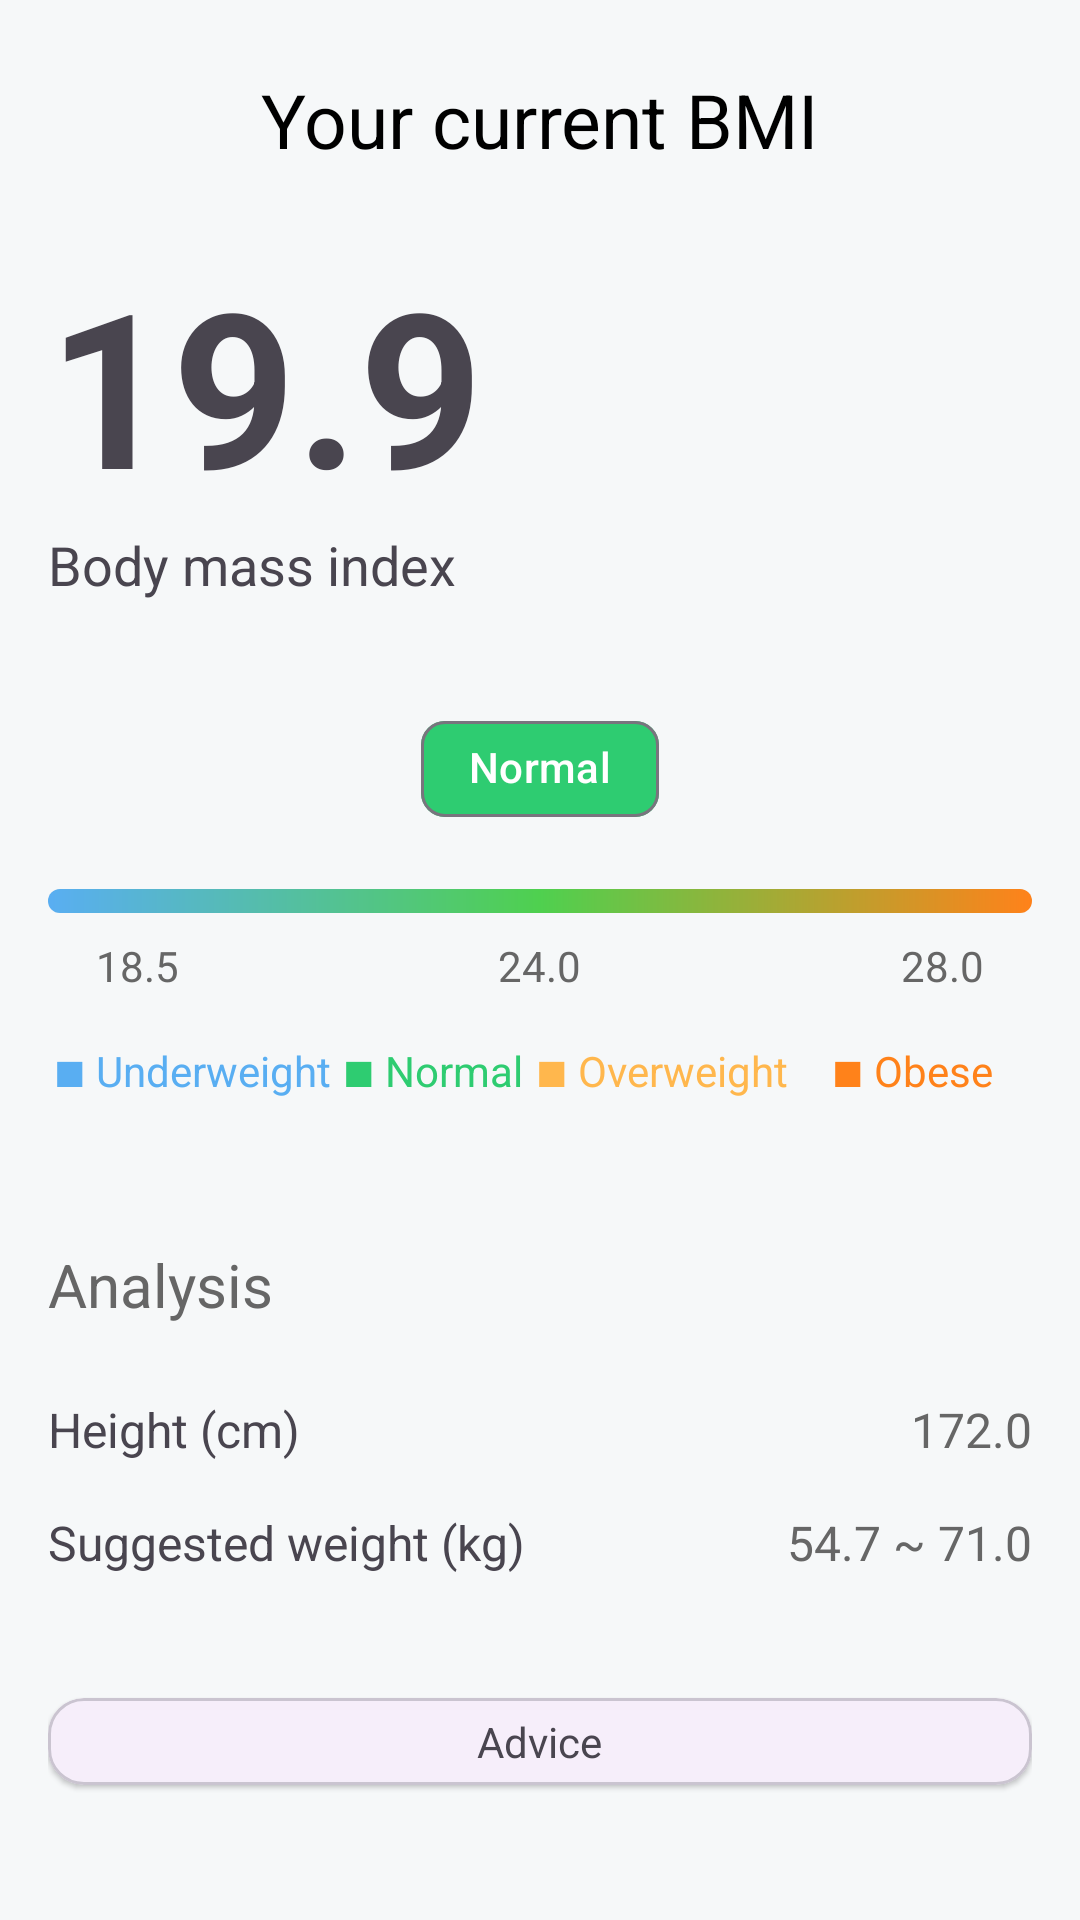

Reconstruct the res/layout file that produces this screen, plus the resources it refers to.
<!-- AndroidManifest.xml: application theme Base.Theme.Convert -->
<!-- res/layout/bmi_result_activity_layout.xml -->
<?xml version="1.0" encoding="utf-8"?>
<androidx.constraintlayout.widget.ConstraintLayout xmlns:android="http://schemas.android.com/apk/res/android"
    xmlns:app="http://schemas.android.com/apk/res-auto"
    android:id="@+id/bmi_result_activity_layout"
    android:layout_width="match_parent"
    android:layout_height="match_parent"
    android:padding="16dp"
    android:background="@color/off_white">

    <RelativeLayout
        android:id="@+id/title_toolbar"
        android:layout_width="match_parent"
        android:layout_height="wrap_content"
        app:layout_constraintBottom_toBottomOf="parent"
        app:layout_constraintEnd_toEndOf="parent"
        app:layout_constraintHorizontal_bias="0.0"
        app:layout_constraintStart_toStartOf="parent"
        app:layout_constraintTop_toTopOf="parent"
        app:layout_constraintVertical_bias="0.0">

        <ImageButton
            android:id="@+id/backBtn"
            android:layout_width="wrap_content"
            android:layout_height="wrap_content"
            android:layout_alignParentStart="true"
            android:layout_centerVertical="true"
            android:background="?attr/selectableItemBackgroundBorderless"
            android:clickable="true"
            android:contentDescription="@string/back_btn_desc"
            android:focusable="true"
            android:minWidth="48dp"
            android:minHeight="48dp"
            android:paddingStart="0dp"
            android:paddingTop="16dp"
            android:paddingEnd="16dp"
            android:paddingBottom="16dp"
            android:src="@drawable/ic_back" />

        <TextView
            android:id="@+id/bmi_title"
            android:layout_width="wrap_content"
            android:layout_height="wrap_content"
            android:layout_centerHorizontal="true"
            android:layout_centerVertical="true"
            android:text="@string/bmi_result_activity_title"
            android:textColor="#000000"
            android:textSize="25sp" />
    </RelativeLayout>

    <LinearLayout
        android:id="@+id/bmiContainer"
        android:layout_width="match_parent"
        android:layout_height="wrap_content"
        android:layout_marginTop="16dp"
        android:orientation="vertical"
        app:layout_constraintEnd_toEndOf="parent"
        app:layout_constraintHorizontal_bias="0.0"
        app:layout_constraintStart_toStartOf="parent"
        app:layout_constraintTop_toBottomOf="@+id/title_toolbar">

        <TextView
            android:id="@+id/bmi_result_value"
            android:layout_width="wrap_content"
            android:layout_height="wrap_content"
            android:fontFamily="monospace"
            android:text="@string/bmi_result"
            android:textSize="72sp"
            android:textStyle="bold" />

        <TextView
            android:layout_width="wrap_content"
            android:layout_height="wrap_content"
            android:text="@string/body_mass_index_tv"
            android:textSize="18sp" />
    </LinearLayout>

    
    <com.google.android.material.chip.Chip
        android:id="@+id/statusChip"
        android:layout_width="wrap_content"
        android:layout_height="wrap_content"
        android:layout_marginTop="32dp"
        android:text="@string/bmi_status_chip"
        android:textColor="#FFFFFF"
        app:chipBackgroundColor="#2ECC71"
        app:layout_constraintEnd_toEndOf="parent"
        app:layout_constraintStart_toStartOf="parent"
        app:layout_constraintTop_toBottomOf="@id/bmiContainer" />

    
    <ProgressBar
        android:id="@+id/bmiRangeBar"
        style="@style/Widget.AppCompat.ProgressBar.Horizontal"
        android:layout_width="match_parent"
        android:layout_height="8dp"
        android:layout_marginTop="16dp"
        android:progress="100"
        android:progressDrawable="@drawable/bmi_progress_gradient"
        app:layout_constraintTop_toBottomOf="@id/statusChip" />

    
    <RelativeLayout
        android:id="@+id/rangeLabelsContainer"
        android:layout_width="match_parent"
        android:layout_height="wrap_content"
        android:layout_marginTop="8dp"
        android:layout_marginStart="16dp"
        android:layout_marginEnd="16dp"
        app:layout_constraintEnd_toEndOf="@+id/bmiRangeBar"
        app:layout_constraintHorizontal_bias="0.0"
        app:layout_constraintStart_toStartOf="@+id/bmiRangeBar"
        app:layout_constraintTop_toBottomOf="@id/bmiRangeBar">

        <TextView
            android:layout_width="wrap_content"
            android:layout_height="wrap_content"
            android:layout_alignParentStart="true"
            android:layout_centerVertical="true"
            android:text="@string/bmi_bounds_18_5"
            android:textColor="#666666" />

        <TextView
            android:layout_width="wrap_content"
            android:layout_height="wrap_content"
            android:layout_centerInParent="true"
            android:text="@string/bmi_bounds_24_0"
            android:textColor="#666666" />

        <TextView
            android:layout_width="wrap_content"
            android:layout_height="wrap_content"
            android:layout_alignParentEnd="true"
            android:layout_centerVertical="true"
            android:text="@string/bmi_bounds_28_0"
            android:textColor="#666666" />
    </RelativeLayout>
    
    <LinearLayout
        android:id="@+id/categoryLabelsContainer"
        android:layout_width="match_parent"
        android:layout_height="wrap_content"
        android:layout_marginTop="16dp"
        android:orientation="horizontal"
        android:weightSum="4"
        app:layout_constraintTop_toBottomOf="@id/rangeLabelsContainer">

        <TextView
            android:layout_width="0dp"
            android:layout_height="wrap_content"
            android:layout_gravity="center"
            android:layout_weight="1.2"
            android:layout_marginStart="2dp"
            android:layout_marginEnd="0dp"
            android:text="@string/underweight_tv"
            android:textColor="#59AEF2" />

        <TextView
            android:layout_width="0dp"
            android:layout_height="wrap_content"
            android:layout_gravity="center"
            android:layout_weight="0.8"
            android:layout_marginStart="0dp"
            android:layout_marginEnd="0dp"
            android:text="@string/normal_tv"
            android:textColor="#2ECC71" />

        <TextView
            android:layout_width="0dp"
            android:layout_height="wrap_content"
            android:layout_gravity="center"
            android:layout_weight="1.2"
            android:layout_marginStart="0dp"
            android:layout_marginEnd="0dp"
            android:text="@string/overweight_tv"
            android:textColor="#FFB74D" />

        <TextView
            android:layout_width="0dp"
            android:layout_height="wrap_content"
            android:layout_gravity="center"
            android:layout_weight="0.8"
            android:layout_marginStart="2dp"
            android:layout_marginEnd="2dp"
            android:text="@string/obese_tv"
            android:textColor="#FF821A" />
    </LinearLayout>






    
    <TextView
        android:id="@+id/analysisTitle"
        android:layout_width="wrap_content"
        android:layout_height="wrap_content"
        android:layout_marginTop="48dp"
        android:text="@string/analysis_tv"
        android:textColor="#666666"
        android:textSize="20sp"
        app:layout_constraintStart_toStartOf="parent"
        app:layout_constraintTop_toBottomOf="@id/categoryLabelsContainer" />

    
    <TextView
        android:id="@+id/heightLabel"
        android:layout_width="wrap_content"
        android:layout_height="wrap_content"
        android:layout_marginTop="24dp"
        android:text="@string/height_cm_tv"
        android:textSize="16sp"
        app:layout_constraintStart_toStartOf="parent"
        app:layout_constraintTop_toBottomOf="@id/analysisTitle" />

    <TextView
        android:id="@+id/heightValue"
        android:layout_width="wrap_content"
        android:layout_height="wrap_content"
        android:text="@string/height_value_tv"
        android:textColor="#666666"
        android:textSize="16sp"
        app:layout_constraintEnd_toEndOf="parent"
        app:layout_constraintTop_toTopOf="@id/heightLabel" />

    
    <TextView
        android:id="@+id/weightLabel"
        android:layout_width="wrap_content"
        android:layout_height="wrap_content"
        android:layout_marginTop="16dp"
        android:text="@string/suggested_weight_tv"
        android:textSize="16sp"
        app:layout_constraintStart_toStartOf="parent"
        app:layout_constraintTop_toBottomOf="@id/heightLabel" />

    <TextView
        android:id="@+id/suggestedWeightValue"
        android:layout_width="wrap_content"
        android:layout_height="wrap_content"
        android:text="@string/suggested_weight_value_tv"
        android:textColor="#666666"
        android:textSize="16sp"
        app:layout_constraintEnd_toEndOf="parent"
        app:layout_constraintTop_toTopOf="@id/weightLabel" />

    <com.google.android.material.card.MaterialCardView
        android:layout_width="match_parent"
        android:layout_height="wrap_content"
        android:layout_marginTop="32dp"
        app:cardElevation="1dp"
        app:layout_constraintBottom_toBottomOf="parent"
        app:layout_constraintEnd_toEndOf="parent"
        app:layout_constraintHorizontal_bias="1.0"
        app:layout_constraintStart_toStartOf="parent"
        app:layout_constraintTop_toBottomOf="@+id/weightLabel"
        app:layout_constraintVertical_bias="0.241">

        <TextView
            android:id="@+id/bmi_advice"
            android:layout_width="wrap_content"
            android:layout_height="match_parent"
            android:layout_gravity="center"
            android:padding="5dp"
            android:gravity="center"
            android:text="@string/bmi_advice_tv"
            app:layout_constraintEnd_toEndOf="parent" />
    </com.google.android.material.card.MaterialCardView>


</androidx.constraintlayout.widget.ConstraintLayout>
<!-- resources referenced by this layout -->
<resources>
  <color name="off_white">#F6F8F9</color>
  <!-- drawable bmi_progress_gradient (drawable) -->
  <?xml version="1.0" encoding="utf-8"?>
  <layer-list xmlns:android="http://schemas.android.com/apk/res/android">
      <item android:id="@android:id/background">
          <shape>
              <corners android:radius="4dp"/>
              <solid android:color="#EEEEEE"/>
          </shape>
      </item>
      <item android:id="@android:id/progress">
          <scale android:scaleWidth="100%">
              <shape>
                  <corners android:radius="4dp"/>
                  <gradient
                      android:endColor="#FF821A"
                      android:centerColor="#4FD04F"
                      android:startColor="#59AEF2"
                      android:type="linear"/>
              </shape>
          </scale>
      </item>
  </layer-list>
  <string name="analysis_tv">Analysis</string>
  <string name="back_btn_desc">Back</string>
  <string name="bmi_advice_tv">Advice</string>
  <string name="bmi_bounds_18_5">18.5</string>
  <string name="bmi_bounds_24_0">24.0</string>
  <string name="bmi_bounds_28_0">28.0</string>
  <string name="bmi_result">19.9</string>
  <string name="bmi_result_activity_title">Your current BMI</string>
  <string name="bmi_status_chip">Normal</string>
  <string name="body_mass_index_tv">Body mass index</string>
  <string name="height_cm_tv">Height (cm)</string>
  <string name="height_value_tv">172.0</string>
  <string name="normal_tv">■ Normal</string>
  <string name="obese_tv">■ Obese</string>
  <string name="overweight_tv">■ Overweight</string>
  <string name="suggested_weight_tv">Suggested weight (kg)</string>
  <string name="suggested_weight_value_tv">54.7 ~ 71.0</string>
  <string name="underweight_tv">■ Underweight</string>
  <style name="Base.Theme.Convert" parent="Theme.Material3.DayNight.NoActionBar">
          <item name="android:textViewStyle">@style/MiSansTextViewStyle</item>
          
          
      </style>
  <style name="MiSansTextViewStyle" parent="android:Widget.TextView">
          <item name="fontFamily">MiSans-Regular.ttf</item>
      </style>
</resources>
